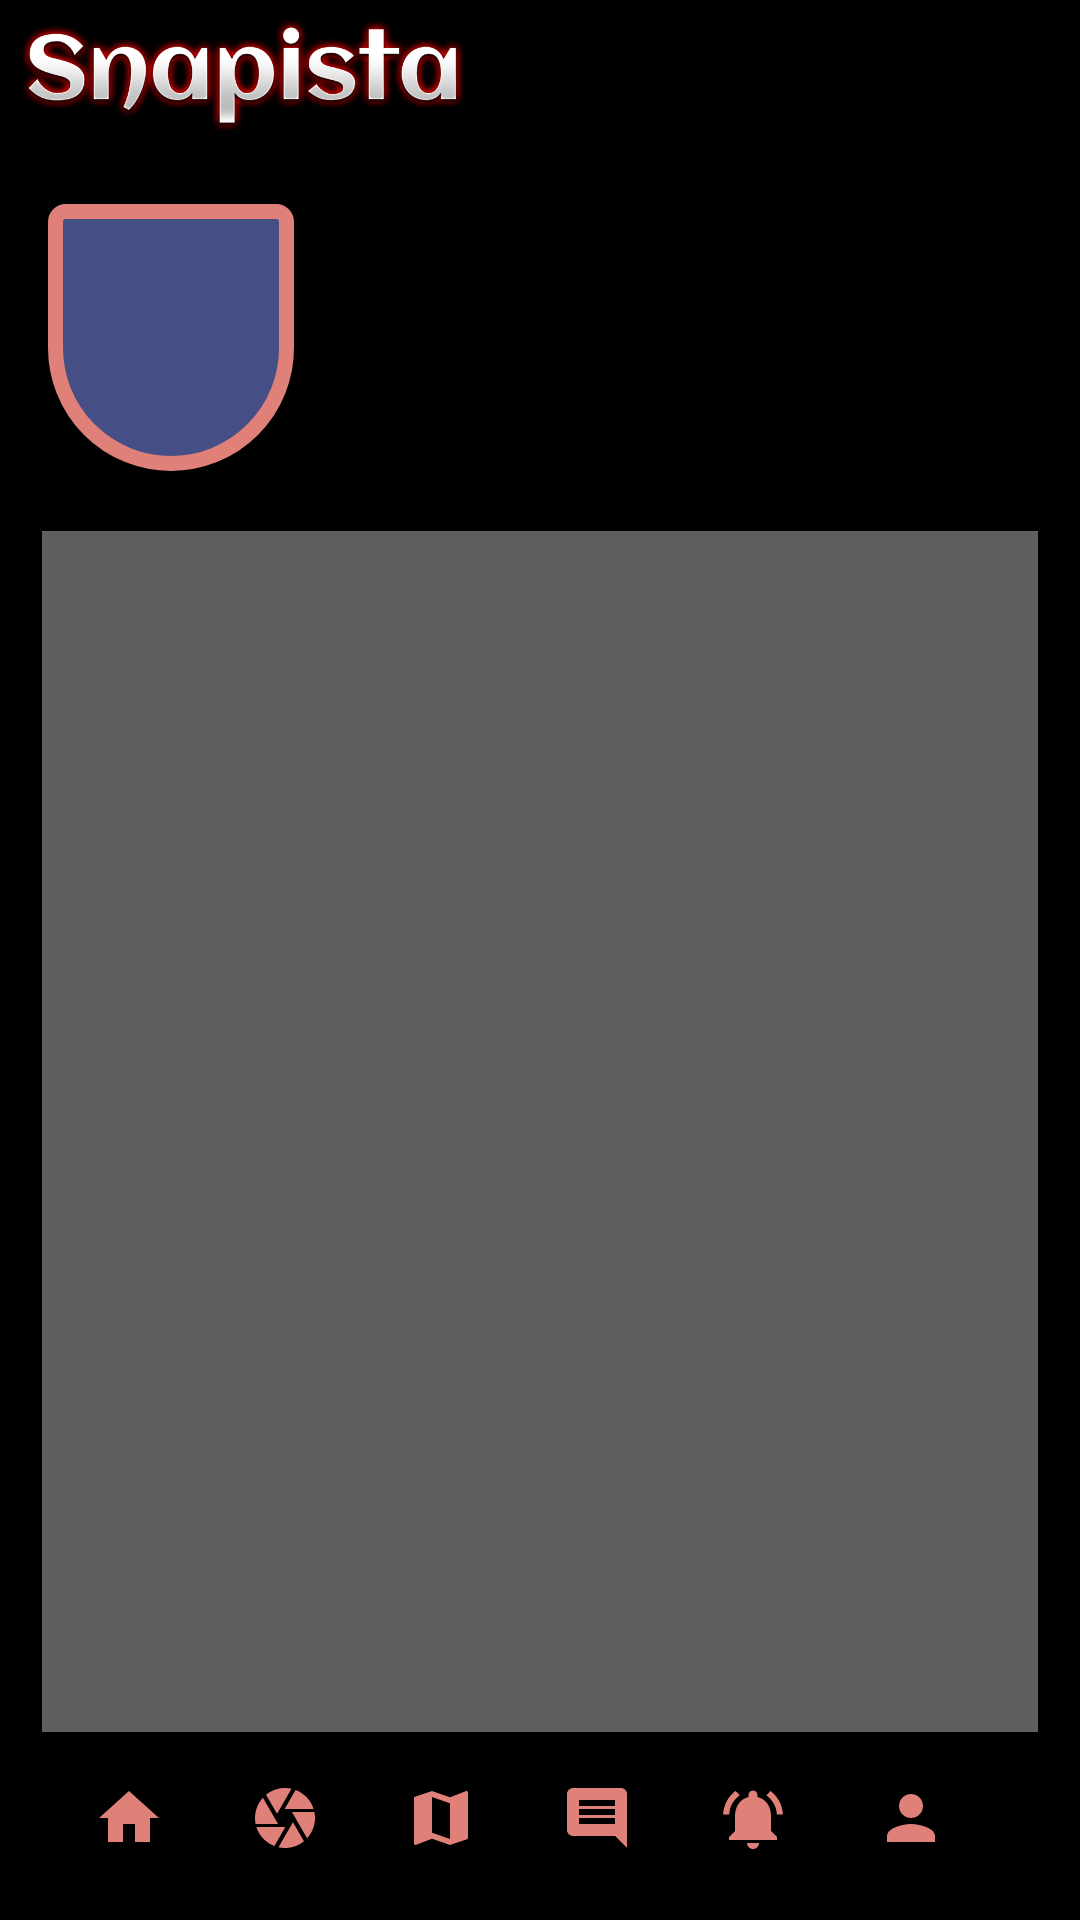

Write the Android layout XML for this screen, with the resource values it uses.
<!-- AndroidManifest.xml: application theme Theme.Project -->
<!-- res/layout/activity_main.xml -->
<?xml version="1.0" encoding="utf-8"?>
<androidx.constraintlayout.widget.ConstraintLayout xmlns:android="http://schemas.android.com/apk/res/android"
    xmlns:app="http://schemas.android.com/apk/res-auto"
    xmlns:tools="http://schemas.android.com/tools"
    android:layout_width="match_parent"
    android:layout_height="match_parent"
    tools:context=".MainActivity"
    android:background="@color/black">

    <androidx.constraintlayout.widget.ConstraintLayout
        android:id="@+id/constraintLayout"
        android:layout_width="match_parent"
        android:layout_height="50dp"
        android:background="@color/black"
        android:orientation="horizontal"
        app:layout_constraintEnd_toEndOf="parent"
        app:layout_constraintHorizontal_bias="0.0"
        app:layout_constraintStart_toStartOf="parent"
        app:layout_constraintTop_toTopOf="parent">

        <ImageView
            android:id="@+id/imageView2"
            android:layout_width="150dp"
            android:layout_height="49dp"
            app:layout_constraintBottom_toBottomOf="parent"
            app:layout_constraintEnd_toEndOf="parent"
            app:layout_constraintHorizontal_bias="0.028"
            app:layout_constraintStart_toStartOf="parent"
            app:layout_constraintTop_toTopOf="parent"
            app:srcCompat="@drawable/namelogo" />
    </androidx.constraintlayout.widget.ConstraintLayout>

    <androidx.constraintlayout.widget.ConstraintLayout
        android:id="@+id/constraintLayout2"
        android:layout_width="460dp"
        android:layout_height="127dp"
        android:background="@color/black"
        android:orientation="horizontal"
        app:layout_constraintEnd_toEndOf="parent"
        app:layout_constraintHorizontal_bias="0.0"
        app:layout_constraintStart_toStartOf="parent"
        app:layout_constraintTop_toBottomOf="@+id/constraintLayout">


        <Spinner
            android:id="@+id/storySpinner"
            android:layout_width="82dp"
            android:layout_height="89dp"
            android:layout_marginStart="16dp"
            android:background="@drawable/round_spinner"
            android:dropDownSelector="@color/black"
            android:soundEffectsEnabled="true"
            android:spinnerMode="dropdown"
            app:layout_constraintBottom_toBottomOf="parent"
            app:layout_constraintStart_toStartOf="parent"
            app:layout_constraintTop_toTopOf="parent"
            app:layout_constraintVertical_bias="0.47" />


        <HorizontalScrollView
            android:id="@+id/Hscroll"
            android:layout_width="100dp"
            android:layout_height="match_parent"
            app:layout_constraintBottom_toBottomOf="parent"
            app:layout_constraintEnd_toEndOf="parent"
            app:layout_constraintHorizontal_bias="0.114"
            app:layout_constraintStart_toEndOf="@+id/storySpinner"
            app:layout_constraintTop_toTopOf="parent"
            app:layout_constraintVertical_bias="0.0"
            />


    </androidx.constraintlayout.widget.ConstraintLayout>

    <androidx.constraintlayout.widget.ConstraintLayout
        android:id="@+id/constraintLayout3"
        android:layout_width="332dp"
        android:layout_height="431dp"
        android:background="#615E5E"
        android:orientation="vertical"
        app:layout_constraintEnd_toEndOf="parent"
        app:layout_constraintStart_toStartOf="parent"
        app:layout_constraintTop_toBottomOf="@+id/constraintLayout2">

        <androidx.recyclerview.widget.RecyclerView
            android:id="@+id/postRecycle"
            android:layout_width="254dp"
            android:layout_height="228dp"
            app:layout_constraintBottom_toBottomOf="parent"
            app:layout_constraintEnd_toEndOf="parent"
            app:layout_constraintStart_toStartOf="parent"
            app:layout_constraintTop_toTopOf="parent"
            app:layout_constraintVertical_bias="0.152" />

    </androidx.constraintlayout.widget.ConstraintLayout>

    <androidx.constraintlayout.widget.ConstraintLayout
        android:layout_width="334dp"
        android:layout_height="66dp"
        android:background="@color/black"
        app:layout_constraintBottom_toBottomOf="parent"
        app:layout_constraintEnd_toEndOf="parent"
        app:layout_constraintStart_toStartOf="parent"
        app:layout_constraintTop_toBottomOf="@+id/constraintLayout3"
        app:layout_constraintVertical_bias="0.91"
        >

        <ImageButton
            android:id="@+id/imageButton"
            android:layout_width="wrap_content"
            android:layout_height="wrap_content"
            android:layout_marginStart="6dp"
            android:layout_marginTop="7dp"
            android:layout_marginBottom="16dp"
            app:layout_constraintBottom_toBottomOf="parent"
            app:layout_constraintStart_toStartOf="parent"
            app:layout_constraintTop_toTopOf="parent"
            app:srcCompat="@drawable/home"
            android:backgroundTint="@color/black"
            />

        <ImageButton
            android:id="@+id/imageButton2"
            android:layout_width="wrap_content"
            android:layout_height="wrap_content"
            android:layout_marginStart="4dp"
            android:layout_marginTop="7dp"
            android:layout_marginBottom="16dp"
            app:layout_constraintBottom_toBottomOf="parent"
            app:layout_constraintStart_toEndOf="@+id/imageButton"
            app:layout_constraintTop_toTopOf="parent"
            app:srcCompat="@drawable/camera"
            android:backgroundTint="@color/black"/>

        <ImageButton
            android:id="@+id/imageButton3"
            android:layout_width="wrap_content"
            android:layout_height="wrap_content"
            android:layout_marginStart="4dp"
            android:layout_marginTop="7dp"
            android:layout_marginBottom="16dp"
            app:layout_constraintBottom_toBottomOf="parent"
            app:layout_constraintStart_toEndOf="@+id/imageButton2"
            app:layout_constraintTop_toTopOf="parent"
            app:srcCompat="@drawable/explore"
            android:backgroundTint="@color/black"/>

        <ImageButton
            android:id="@+id/imageButton4"
            android:layout_width="wrap_content"
            android:layout_height="wrap_content"
            android:layout_marginStart="4dp"
            android:layout_marginTop="7dp"
            android:layout_marginBottom="16dp"
            app:layout_constraintBottom_toBottomOf="parent"
            app:layout_constraintStart_toEndOf="@+id/imageButton3"
            app:layout_constraintTop_toTopOf="parent"
            app:srcCompat="@drawable/chat"
            android:backgroundTint="@color/black"/>

        <ImageButton
            android:id="@+id/imageButton5"
            android:layout_width="wrap_content"
            android:layout_height="wrap_content"
            android:layout_marginStart="4dp"
            android:layout_marginTop="7dp"
            android:layout_marginBottom="16dp"
            app:layout_constraintBottom_toBottomOf="parent"
            app:layout_constraintStart_toEndOf="@+id/imageButton4"
            app:layout_constraintTop_toTopOf="parent"
            app:layout_constraintVertical_bias="0.0"
            app:srcCompat="@drawable/notify"
            android:backgroundTint="@color/black"/>

        <ImageButton
            android:id="@+id/imageButton6"
            android:layout_width="wrap_content"
            android:layout_height="wrap_content"
            android:layout_marginTop="7dp"
            android:layout_marginEnd="15dp"
            android:layout_marginBottom="16dp"
            app:layout_constraintBottom_toBottomOf="parent"
            app:layout_constraintEnd_toEndOf="parent"
            app:layout_constraintStart_toEndOf="@+id/imageButton5"
            app:layout_constraintTop_toTopOf="parent"
            app:srcCompat="@drawable/profile"
            android:backgroundTint="@color/black"/>
    </androidx.constraintlayout.widget.ConstraintLayout>







</androidx.constraintlayout.widget.ConstraintLayout>
<!-- resources referenced by this layout -->
<resources>
  <!-- drawable chat (drawable) -->
  <vector xmlns:android="http://schemas.android.com/apk/res/android"
      android:width="24dp"
      android:height="24dp"
      android:viewportWidth="24"
      android:viewportHeight="24"
      android:tint="?attr/background">
    <path
        android:fillColor="#E08179"
        android:pathData="M21.99,4c0,-1.1 -0.89,-2 -1.99,-2L4,2c-1.1,0 -2,0.9 -2,2v12c0,1.1 0.9,2 2,2h14l4,4 -0.01,-18zM18,14L6,14v-2h12v2zM18,11L6,11L6,9h12v2zM18,8L6,8L6,6h12v2z"/>
  </vector>
  <!-- drawable explore (drawable) -->
  <vector xmlns:android="http://schemas.android.com/apk/res/android"
      android:width="24dp"
      android:height="24dp"
      android:viewportWidth="24"
      android:viewportHeight="24"
      android:tint="?attr/background">
    <path
        android:fillColor="#E08179"
        android:pathData="M20.5,3l-0.16,0.03L15,5.1 9,3 3.36,4.9c-0.21,0.07 -0.36,0.25 -0.36,0.48V20.5c0,0.28 0.22,0.5 0.5,0.5l0.16,-0.03L9,18.9l6,2.1 5.64,-1.9c0.21,-0.07 0.36,-0.25 0.36,-0.48V3.5c0,-0.28 -0.22,-0.5 -0.5,-0.5zM15,19l-6,-2.11V5l6,2.11V19z"/>
  </vector>
  <!-- drawable home (drawable) -->
  <vector xmlns:android="http://schemas.android.com/apk/res/android"
      android:width="24dp"
      android:height="24dp"
      android:viewportWidth="24"
      android:viewportHeight="24"
      android:tint="?attr/background">
    <path
        android:fillColor="#E08179"
        android:pathData="M10,20v-6h4v6h5v-8h3L12,3 2,12h3v8z"/>
  </vector>
  <!-- drawable notify (drawable) -->
  <vector xmlns:android="http://schemas.android.com/apk/res/android"
      android:width="24dp"
      android:height="24dp"
      android:viewportWidth="24"
      android:viewportHeight="24"
      android:tint="?attr/background">
    <path
        android:fillColor="#E08179"
        android:pathData="M7.58,4.08L6.15,2.65C3.75,4.48 2.17,7.3 2.03,10.5h2c0.15,-2.65 1.51,-4.97 3.55,-6.42zM19.97,10.5h2c-0.15,-3.2 -1.73,-6.02 -4.12,-7.85l-1.42,1.43c2.02,1.45 3.39,3.77 3.54,6.42zM18,11c0,-3.07 -1.64,-5.64 -4.5,-6.32L13.5,4c0,-0.83 -0.67,-1.5 -1.5,-1.5s-1.5,0.67 -1.5,1.5v0.68C7.63,5.36 6,7.92 6,11v5l-2,2v1h16v-1l-2,-2v-5zM12,22c0.14,0 0.27,-0.01 0.4,-0.04 0.65,-0.14 1.18,-0.58 1.44,-1.18 0.1,-0.24 0.15,-0.5 0.15,-0.78h-4c0.01,1.1 0.9,2 2.01,2z"/>
  </vector>
  <!-- drawable profile (drawable) -->
  <vector xmlns:android="http://schemas.android.com/apk/res/android"
      android:width="24dp"
      android:height="24dp"
      android:viewportWidth="24"
      android:viewportHeight="24"
      android:tint="?attr/background"
      >
    <path
        android:fillColor="#E08179"
        android:pathData="M12,12c2.21,0 4,-1.79 4,-4s-1.79,-4 -4,-4 -4,1.79 -4,4 1.79,4 4,4zM12,14c-2.67,0 -8,1.34 -8,4v2h16v-2c0,-2.66 -5.33,-4 -8,-4z"/>
  </vector>
  <!-- drawable round_spinner (drawable) -->
  <?xml version="1.0" encoding="utf-8"?>
  <shape xmlns:android="http://schemas.android.com/apk/res/android">
      <stroke
          android:width="5dp"
          android:color="#E08179" />
  
      <solid android:color="#454E85" />
  
      <corners
          android:topRightRadius="40dp"
          android:bottomLeftRadius="450dp"
          android:topLeftRadius="40dp"
          android:bottomRightRadius="450dp"/>
  </shape>
  <style name="Theme.Project" parent="Theme.AppCompat.Light.NoActionBar">
          
          <item name="colorPrimary">@color/black</item>
          <item name="colorPrimaryVariant">@color/black</item>
          <item name="colorOnPrimary">@color/white</item>
          
          <item name="colorSecondary">@color/teal_200</item>
          <item name="colorSecondaryVariant">@color/teal_700</item>
          <item name="colorOnSecondary">@color/black</item>
          
          <item name="android:statusBarColor" tools:targetApi="l">?attr/colorPrimaryVariant</item>
  
          
      </style>
  <!-- not gathered from this repository: default colours our renderer supplied (Android Studio template values) -->
  <color name="teal_200">#FF03DAC5</color>
  <color name="teal_700">#FF018786</color>
  <color name="black">#FF000000</color>
  <color name="white">#FFFFFFFF</color>
</resources>
